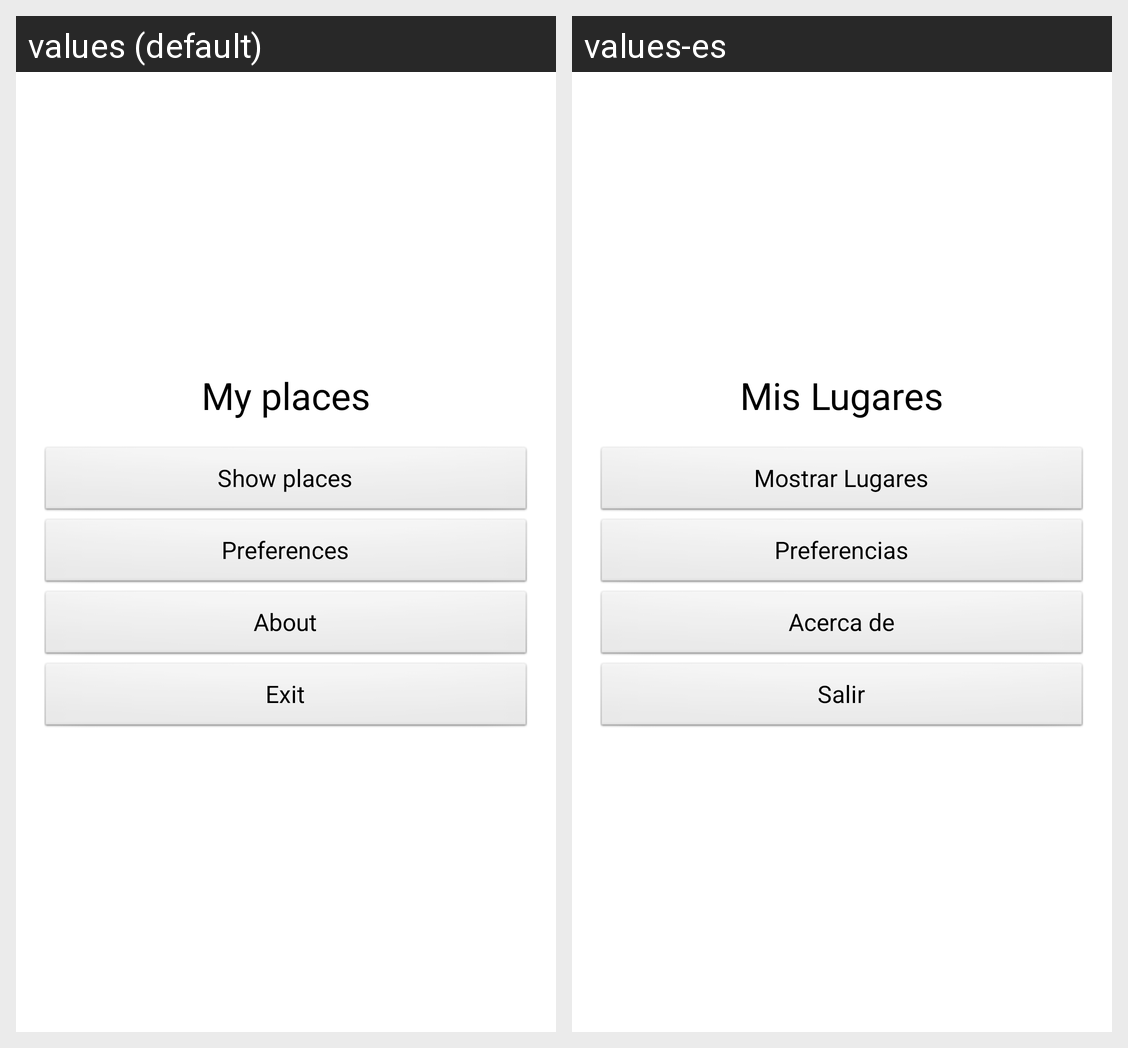

Locale-by-locale string values for the Android screen shown in this grid:
Android screen res/layout/activity_main_buttons.xml rendered under 2 locales, left to right: values (default), values-es. Device: Nexus 5 (rendered at 1080×1920; each locale shown at half size, 540×960, under a caption strip naming it); theme android:Theme.Light.
Strings drawn on this screen, with the default value and each locale's value (text and hints the layout hard-codes, and strings that could not be matched under every locale, appear in the picture but are not listed):

app_name
  values: My places
  values-es: Mis Lugares

show_places
  values: Show places
  values-es: Mostrar Lugares

preferences
  values: Preferences
  values-es: Preferencias

about
  values: About
  values-es: Acerca de

exit
  values: Exit
  values-es: Salir
